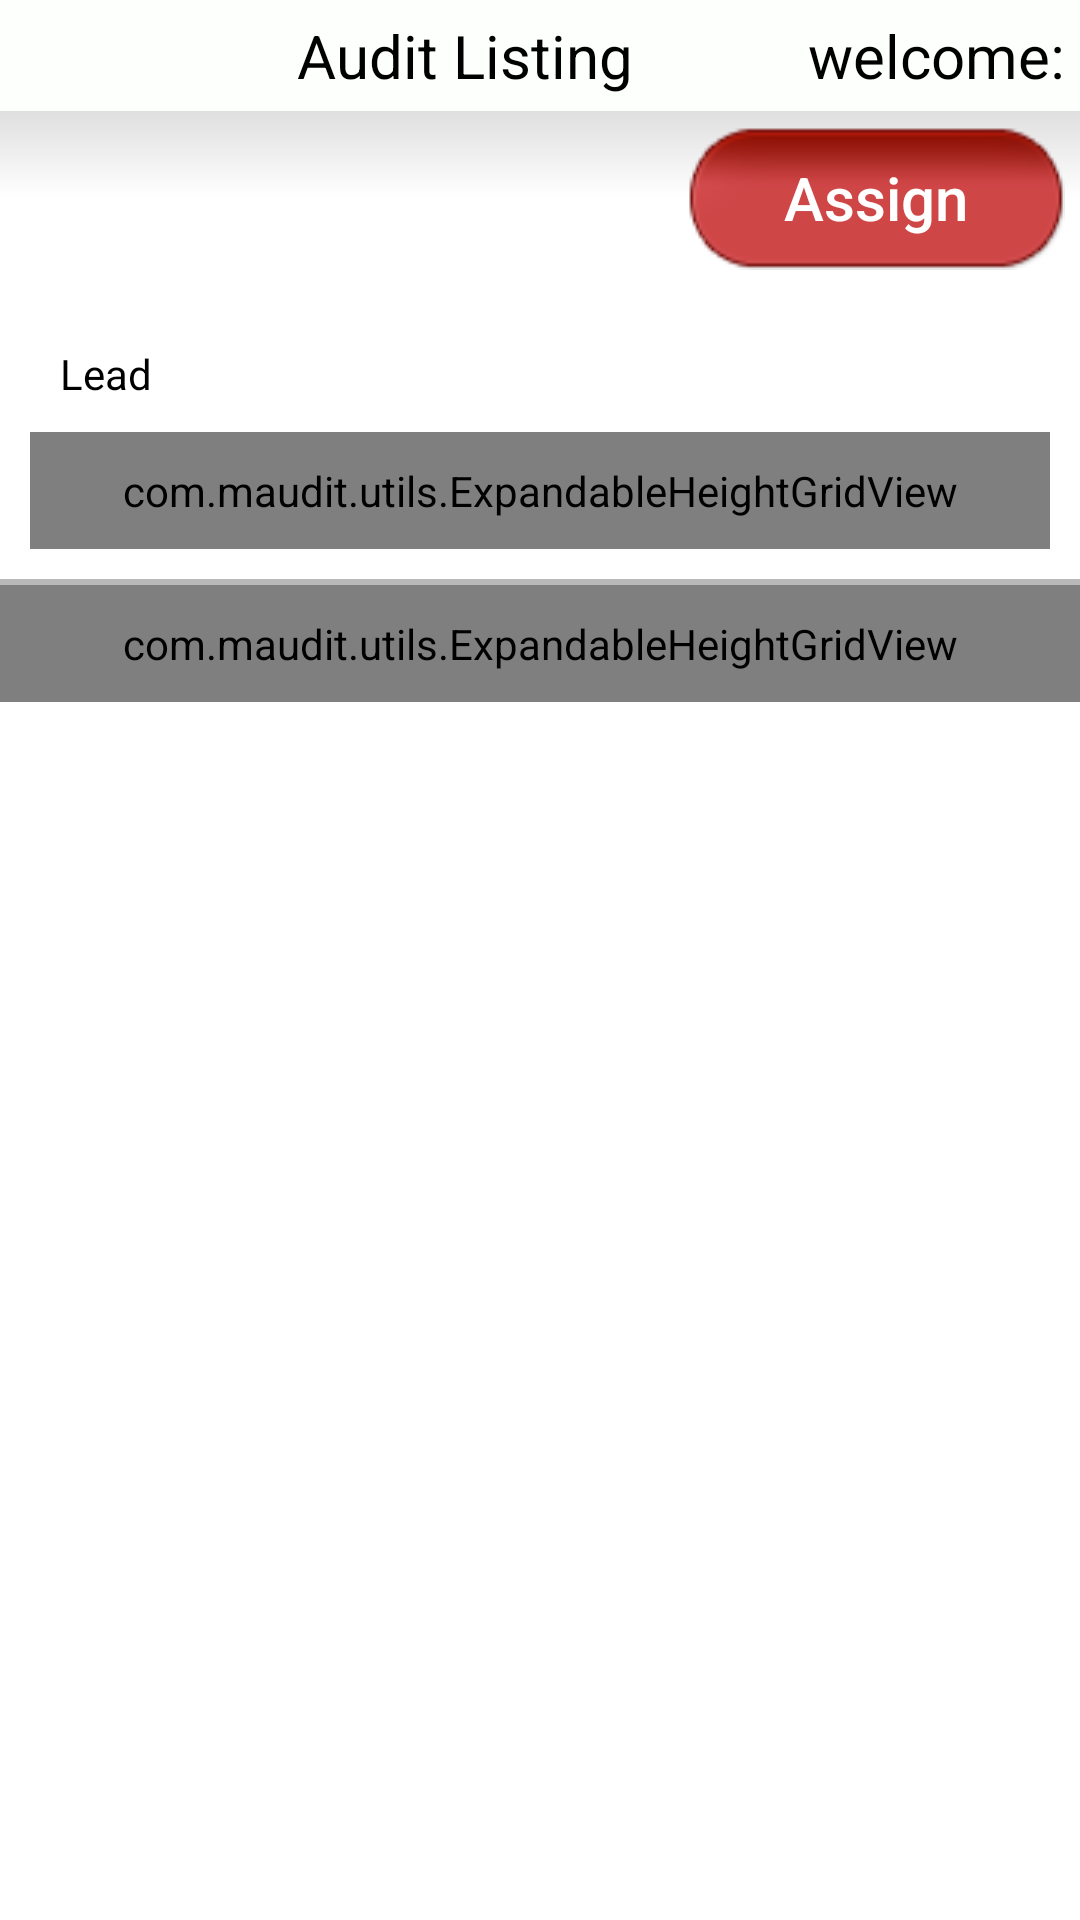

Reconstruct the res/layout file that produces this screen, plus the resources it refers to.
<!-- AndroidManifest.xml: application theme AppTheme -->
<!-- res/layout/activity_reassign_sections.xml -->
<?xml version="1.0" encoding="utf-8"?>
<RelativeLayout xmlns:android="http://schemas.android.com/apk/res/android"
    xmlns:tools="http://schemas.android.com/tools"
    android:layout_width="match_parent"
    android:layout_height="match_parent"
    tools:context="com.maudit.main.ReAssignAuditorsActivity">

    <include
        android:id="@+id/layout_header"
        layout="@layout/header" />


    


    <LinearLayout
        android:id="@+id/main_container"
        android:layout_width="match_parent"
        android:layout_height="match_parent"
        android:layout_below="@+id/layout_header"
        android:orientation="vertical"
        android:background="#FFF">

        <LinearLayout
            android:layout_width="match_parent"
            android:layout_height="wrap_content"
            android:orientation="horizontal">

            <RelativeLayout
                android:layout_width="match_parent"
                android:layout_height="wrap_content"
                android:orientation="vertical">

                    <RelativeLayout
                        android:id="@+id/container1"
                        android:layout_width="match_parent"
                        android:layout_height="wrap_content"
                        android:background="@drawable/adhoc_audit_bottom_bg"
                        android:orientation="horizontal">

                        <Button
                            android:id="@+id/button_assign_audit"
                            style="@style/buttonViewStyle"
                            android:layout_width="wrap_content"
                            android:layout_height="wrap_content"
                            android:layout_alignParentRight="true"
                            android:layout_centerInParent="true"
                            android:layout_margin="5dp"
                            android:background="@drawable/btn_selector"
                            android:text="@string/assign_audit"
                            android:textAllCaps="false" />
                    </RelativeLayout>

<ScrollView
    android:layout_width="match_parent"
    android:layout_height="match_parent"
    android:layout_below="@+id/container1"
    android:layout_marginBottom="5dp">

                <LinearLayout
                    android:layout_width="match_parent"
                    android:layout_height="match_parent"
                    android:orientation="vertical">

                    <RelativeLayout
                        android:layout_width="match_parent"
                        android:layout_height="match_parent"
                        android:padding="10dp"
                        android:orientation="vertical">

                        <TextView
                            android:id="@+id/Lead_Auditor_Title"
                            android:layout_width="match_parent"
                            android:layout_height="wrap_content"
                            android:layout_alignParentLeft="true"
                            android:gravity="left"
                            android:padding="10dp"
                            android:text="Lead"
                            android:textColor="#000"
                            android:background="#FFF"
                            android:textSize="@dimen/assign_audit_size" />

                        <com.maudit.utils.ExpandableHeightGridView
                            android:id="@+id/selected_lead_gridView"
                            android:layout_width="match_parent"
                            android:layout_below="@+id/Lead_Auditor_Title"
                            android:layout_height="wrap_content"
                            android:background="#FFF"
                            android:gravity="center"
                            android:horizontalSpacing="14dip"
                            android:numColumns="6"
                            android:padding="10dp"
                            android:stretchMode="columnWidth"
                            android:verticalSpacing="14dip"/>

                        
                    </RelativeLayout>

                    <View
                        android:layout_width="match_parent"
                        android:layout_height="2dp"
                        android:layout_weight="0"
                        android:background="#B9B9B9">

                    </View>
                    <com.maudit.utils.ExpandableHeightGridView
                        android:id="@+id/assigned_sections_gridView"
                        android:layout_width="match_parent"
                        android:layout_height="wrap_content"
                        android:background="#FFF"
                        android:gravity="center"
                        android:layout_marginBottom="5dp"
                        android:horizontalSpacing="14dip"
                        android:numColumns="1"
                        android:padding="10dip"
                        android:stretchMode="columnWidth"
                        android:verticalSpacing="14dp"
                       />
                </LinearLayout>

</ScrollView>

            </RelativeLayout>

        </LinearLayout>

    </LinearLayout>


</RelativeLayout>
<!-- res/layout/header.xml (included above) -->
<?xml version="1.0" encoding="utf-8"?>
<RelativeLayout xmlns:android="http://schemas.android.com/apk/res/android"
    android:layout_width="match_parent"
    android:layout_height="wrap_content"
    android:background="@color/sub_header">

    <TextView
        android:id="@+id/textview_date"
        android:layout_width="wrap_content"
        android:layout_height="wrap_content"
        android:layout_alignParentLeft="true"
        android:layout_centerVertical="true"
        android:padding="5dp"
        android:text="17/11/15"
        android:textColor="#000"
        android:textSize="@dimen/txt_sub_title"
        android:visibility="invisible" />

    <TextView
        android:id="@+id/textview_title"
        android:layout_width="wrap_content"
        android:layout_height="wrap_content"
        android:layout_centerInParent="true"
        android:paddingRight="50dp"

        android:text="Audit Listing"
        android:textColor="#000"
        android:textSize="@dimen/txt_sub_title" />

    <TextView
        android:id="@+id/textview_username"
        android:layout_width="wrap_content"
        android:layout_height="wrap_content"
        android:layout_alignParentRight="true"
        android:layout_gravity="right"
        android:padding="5dp"
        android:text="welcome:"
        android:textColor="#000"
        android:textSize="@dimen/txt_sub_title" />
</RelativeLayout>
<!-- resources referenced by this layout -->
<resources>
  <color name="sub_header">#FDFFFC</color>
  <dimen name="assign_audit_size">18sp</dimen>
  <dimen name="available_sections_gridView_height">70dp</dimen>
  <dimen name="txt_sub_title">20sp</dimen>
  <!-- drawable adhoc_audit_bottom_bg (drawable) -->
  <?xml version="1.0" encoding="utf-8"?>
  <shape xmlns:android="http://schemas.android.com/apk/res/android" android:shape="rectangle" >
      <corners
          android:radius="0dp"
          />
      <gradient
          android:angle="270"
          android:centerX="50%"
          android:centerColor="#FFFFFF"
          android:startColor="#DFDFE0"
          android:endColor="#FFFFFF"
          android:type="linear"
          />
      <padding
          android:left="0dp"
          android:top="0dp"
          android:right="0dp"
          android:bottom="0dp"
          />
      <size
          android:width="250dp"
          android:height="33dp"
          />
      <stroke
          android:width="0dp"
          android:color="#D1D1D1"
          />
  </shape>
  <!-- drawable adhoc_audit_title_bg (drawable) -->
  <?xml version="1.0" encoding="utf-8"?>
  <shape xmlns:android="http://schemas.android.com/apk/res/android" android:shape="rectangle" >
  
      <corners
          android:radius="0dp"
          />
      <gradient
          android:angle="270"
          android:centerX="50%"
          android:centerColor="#A31804"
          android:startColor="#D42307"
          android:endColor="#BB1D05"
          android:type="linear"
          />
      <padding
          android:left="0dp"
          android:top="0dp"
          android:right="0dp"
          android:bottom="0dp"
          />
      <size
          android:width="720dp"
          android:height="60dp"
          />
  
  </shape>
  <!-- drawable btn_selector (drawable) -->
  <?xml version="1.0" encoding="utf-8"?>
  <selector xmlns:android="http://schemas.android.com/apk/res/android">
      <item android:drawable="@drawable/btn_pressed_icon"
          android:state_pressed="true" />
      <item android:drawable="@drawable/btn_unpress_icon" />
  </selector>
  <string name="adhoc_audit_title">Adhoc Audit</string>
  <string name="assign_audit">Assign</string>
  <style name="buttonViewStyle">
         <item name="android:textSize">@dimen/btn_text_size</item>
         <item name="android:textColor">#fff</item>
         <item name="android:background">@color/table_header</item>
  
     </style>
  <style name="AppTheme" parent="Theme.AppCompat.Light">
          
          <item name="colorPrimary">@color/colorPrimary</item>
          <item name="colorPrimaryDark">@color/colorPrimaryDark</item>
          <item name="colorAccent">@color/colorAccent</item>
      </style>
  <!-- drawable btn_pressed_icon: png bitmap (drawable, 1698 bytes) -->
  <!-- drawable btn_unpress_icon: png bitmap (drawable, 2240 bytes) -->
  <dimen name="btn_text_size">20sp</dimen>
  <color name="table_header">#C31B02</color>
  <color name="colorPrimary">#E65D55</color>
  <color name="colorPrimaryDark">#E56359</color>
  <color name="colorAccent">#FF4081</color>
</resources>
